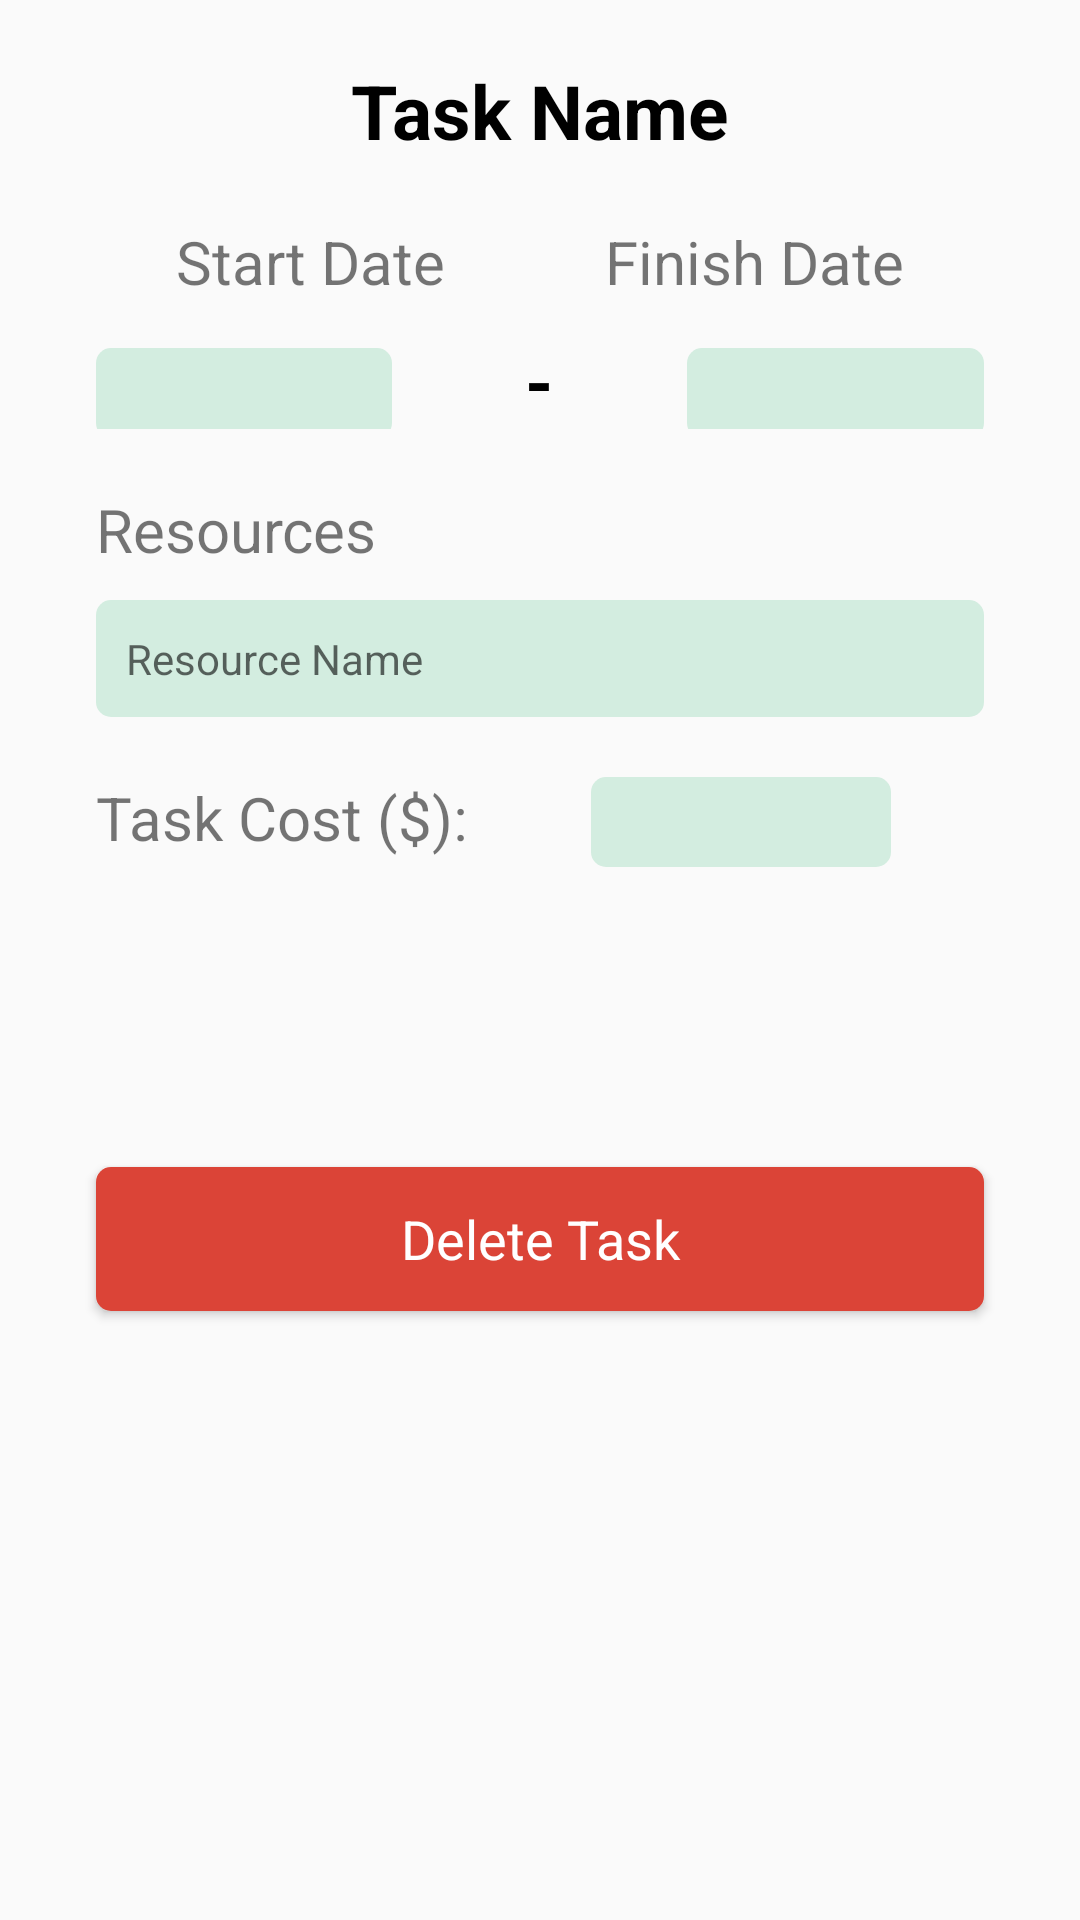

Layout XML and referenced resources for this Android screen:
<!-- AndroidManifest.xml: application theme AppTheme -->
<!-- res/layout/activity_view_task.xml -->
<?xml version="1.0" encoding="utf-8"?>
    <ScrollView
        xmlns:android="http://schemas.android.com/apk/res/android"
        xmlns:app="http://schemas.android.com/apk/res-auto"
        xmlns:tools="http://schemas.android.com/tools"
        android:layout_width="match_parent"
        android:layout_height="match_parent"
        tools:context=".project.task.ViewTask"
        android:orientation="vertical"
        android:id="@+id/ViewTask">

        <androidx.constraintlayout.widget.ConstraintLayout
            android:layout_width="match_parent"
            android:layout_height="wrap_content">

            <ImageView
                android:id="@+id/backButton"
                android:layout_width="25dp"
                android:layout_height="25dp"
                android:layout_marginStart="20dp"
                android:layout_marginLeft="20dp"
                android:layout_marginTop="23dp"
                android:src="@drawable/ic_left_arrow"
                app:layout_constraintStart_toStartOf="parent"
                app:layout_constraintTop_toTopOf="parent" />

            <TextView
                android:id="@+id/textView2"
                android:layout_width="wrap_content"
                android:layout_height="wrap_content"
                android:layout_centerHorizontal="true"
                android:layout_marginTop="20dp"
                android:textColor="#000000"
                android:textSize="25sp"
                android:textStyle="bold"
                android:text="Task Name"
                app:layout_constraintEnd_toEndOf="parent"
                app:layout_constraintStart_toStartOf="parent"
                app:layout_constraintTop_toTopOf="parent" />



            <LinearLayout
                android:id="@+id/TVlinear"
                android:layout_width="match_parent"
                android:layout_height="wrap_content"
                android:layout_below="@id/textView2"
                android:layout_centerHorizontal="true"
                android:layout_marginStart="32dp"
                android:layout_marginLeft="32dp"
                android:layout_marginTop="20dp"
                android:layout_marginEnd="32dp"
                android:layout_marginRight="32dp"
                android:orientation="horizontal"
                app:layout_constraintEnd_toEndOf="parent"
                app:layout_constraintStart_toStartOf="parent"
                app:layout_constraintTop_toBottomOf="@+id/textView2">

                <TextView
                    android:id="@+id/textView4"
                    android:layout_width="wrap_content"
                    android:layout_height="wrap_content"
                    android:layout_weight="1"
                    android:gravity="center"
                    android:text="Start Date"
                    android:textSize="20sp" />

                <TextView
                    android:id="@+id/textView5"
                    android:layout_width="wrap_content"
                    android:layout_height="wrap_content"
                    android:layout_weight="1"
                    android:gravity="center"
                    android:text="Finish Date"
                    android:textSize="20sp" />
            </LinearLayout>

            <LinearLayout
                android:id="@+id/Blinear"
                android:layout_width="match_parent"
                android:layout_height="wrap_content"
                android:layout_below="@id/TVlinear"
                android:layout_centerHorizontal="true"
                android:layout_marginStart="32dp"
                android:layout_marginLeft="32dp"
                android:layout_marginTop="10dp"
                android:layout_marginEnd="32dp"
                android:layout_marginRight="32dp"
                android:orientation="horizontal"
                app:layout_constraintEnd_toEndOf="parent"
                app:layout_constraintStart_toStartOf="parent"
                app:layout_constraintTop_toBottomOf="@+id/TVlinear">

                <TextView
                    android:id="@+id/Start"
                    android:layout_width="wrap_content"
                    android:layout_height="30dp"
                    android:padding="5dp"
                    android:gravity="center"
                    android:layout_weight="1"
                    android:background="@drawable/custom_edit_text"
                    android:textColor="#000000" />

                <TextView
                    android:layout_width="wrap_content"
                    android:layout_height="wrap_content"
                    android:layout_weight="1"
                    android:gravity="center"
                    android:text="-"
                    android:textColor="#000000"
                    android:textSize="24sp"
                    android:textStyle="bold" />

                <TextView
                    android:id="@+id/End"
                    android:layout_width="wrap_content"
                    android:layout_height="30dp"
                    android:padding="5dp"
                    android:gravity="center"
                    android:layout_weight="1"
                    android:background="@drawable/custom_edit_text"
                    android:textColor="#000000" />
            </LinearLayout>

            <TextView
                android:id="@+id/textView7"
                android:layout_width="wrap_content"
                android:layout_height="wrap_content"
                android:layout_below="@id/Blinear"
                android:layout_marginStart="32dp"
                android:layout_marginLeft="32dp"
                android:layout_marginTop="20dp"
                android:text="Resources"
                android:textSize="20sp"
                app:layout_constraintStart_toStartOf="parent"
                app:layout_constraintTop_toBottomOf="@+id/Blinear" />

            <LinearLayout
                android:id="@+id/Rlinear"
                android:layout_width="0dp"
                android:layout_height="wrap_content"
                android:layout_below="@id/textView7"
                android:layout_centerHorizontal="true"
                android:layout_marginStart="32dp"
                android:layout_marginLeft="32dp"
                android:layout_marginTop="10dp"
                android:layout_marginEnd="32dp"
                android:layout_marginRight="32dp"
                android:orientation="vertical"
                app:layout_constraintEnd_toEndOf="parent"
                app:layout_constraintStart_toStartOf="parent"
                app:layout_constraintTop_toBottomOf="@+id/textView7">

                <TextView
                    android:id="@+id/Resources"
                    android:layout_width="match_parent"
                    android:layout_height="wrap_content"
                    android:background="@drawable/custom_edit_text"
                    android:hint="Resource Name"

                    android:inputType="textMultiLine"
                    android:padding="10dp" />

            </LinearLayout>



            <TextView
                android:id="@+id/textView8"
                android:layout_width="wrap_content"
                android:layout_height="30dp"
                android:layout_below="@+id/Rlinear"
                android:layout_marginStart="32dp"
                android:layout_marginLeft="32dp"
                android:layout_marginTop="20dp"
                android:text="Task Cost ($):"
                android:textSize="20dp"
                app:layout_constraintStart_toStartOf="parent"
                app:layout_constraintTop_toBottomOf="@+id/Rlinear" />

            <TextView
                android:id="@+id/TaskCost"
                android:layout_width="100dp"
                android:layout_height="30dp"
                android:layout_below="@id/textView8"
                android:layout_centerHorizontal="true"
                android:layout_marginStart="10dp"
                android:layout_marginLeft="10dp"
                android:layout_marginTop="20dp"
                android:layout_marginEnd="32dp"
                android:layout_marginRight="32dp"
                android:background="@drawable/custom_edit_text"
                android:ems="10"
                android:gravity="center"
                android:inputType="number"
                android:padding="5dp"
                app:layout_constraintEnd_toEndOf="parent"
                app:layout_constraintStart_toEndOf="@+id/textView8"
                app:layout_constraintTop_toBottomOf="@+id/Rlinear" />



            <Button
                android:id="@+id/DeleteT"
                android:layout_width="0dp"
                android:layout_height="wrap_content"
                android:layout_marginStart="32dp"
                android:layout_marginLeft="32dp"
                android:layout_marginTop="100dp"
                android:layout_marginEnd="32dp"
                android:layout_marginRight="32dp"
                android:layout_marginBottom="16dp"
                android:background="@drawable/main_button_red"
                android:text="Delete Task"
                android:textAppearance="@style/TextAppearance.AppCompat.Medium"
                android:textColor="@color/white"
                android:textSize="18sp"
                app:layout_constraintBottom_toBottomOf="parent"
                app:layout_constraintEnd_toEndOf="parent"
                app:layout_constraintStart_toStartOf="parent"
                app:layout_constraintTop_toBottomOf="@+id/TaskCost" />


        </androidx.constraintlayout.widget.ConstraintLayout>
    </ScrollView>
<!-- resources referenced by this layout -->
<resources>
  <color name="white">#FFFFFF</color>
  <!-- drawable custom_edit_text (drawable) -->
  <?xml version="1.0" encoding="utf-8"?>
  <shape xmlns:android="http://schemas.android.com/apk/res/android"
      android:shape="rectangle">
  
      <corners android:radius="5dp"/>
      <solid android:color="#D3EDE0"/>
  
  
  
  </shape>
  <!-- drawable main_button_red (drawable-v24) -->
  <?xml version="1.0" encoding="utf-8"?>
  <shape xmlns:android="http://schemas.android.com/apk/res/android"
      android:shape="rectangle">
  
      <corners android:radius="5dp"/>
      <solid android:color="#DB4437"/>
  
  
  
  </shape>
  <style name="AppTheme" parent="Theme.AppCompat.Light.DarkActionBar">
          
          <item name="colorPrimary">@color/colorPrimary</item>
          <item name="colorPrimaryDark">@color/colorPrimaryDark</item>
          <item name="colorAccent">@color/colorPrimary</item>
      </style>
  <color name="colorPrimary">#008577</color>
  <color name="colorPrimaryDark">#000000</color>
</resources>
